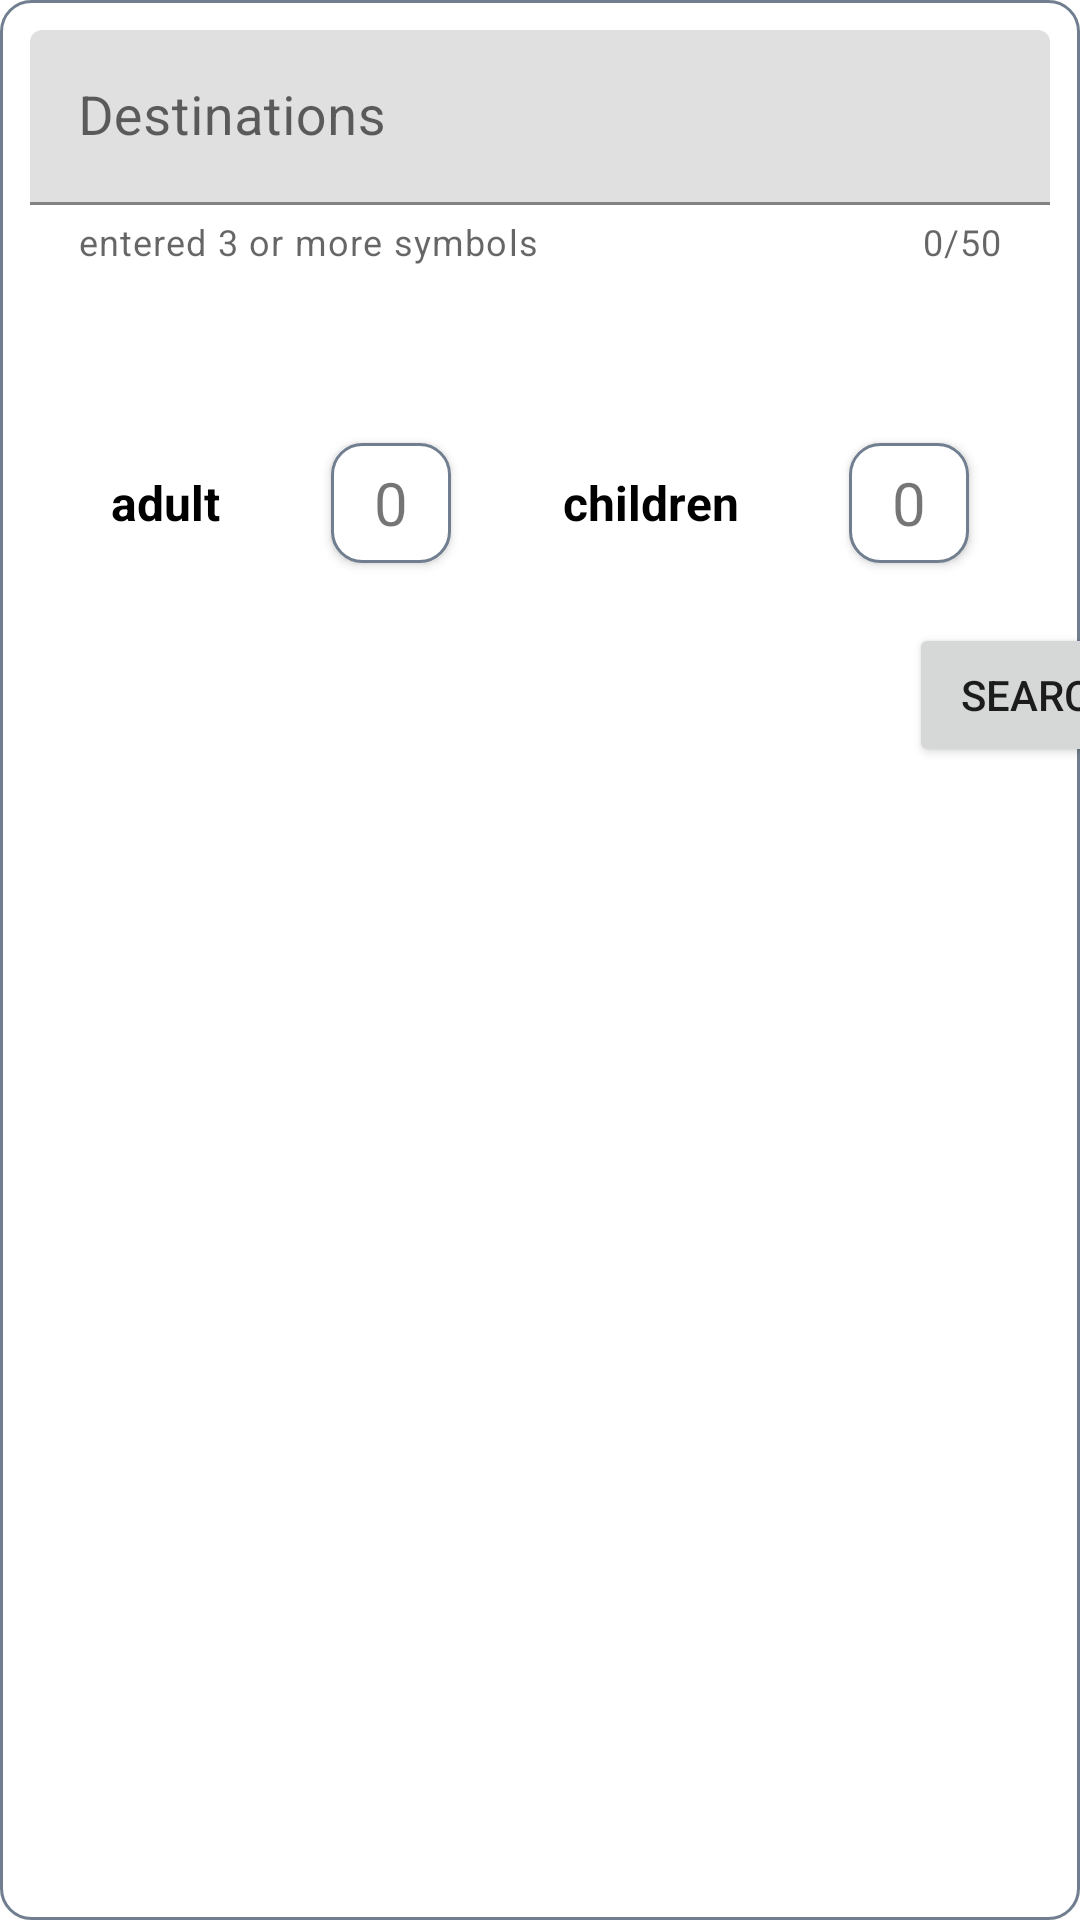

Write the Android layout XML for this screen, with the resource values it uses.
<!-- AndroidManifest.xml: application theme Theme.SkytoursProject -->
<!-- res/layout/fragment_hotels.xml -->
<?xml version="1.0" encoding="utf-8"?>
<androidx.constraintlayout.widget.ConstraintLayout xmlns:android="http://schemas.android.com/apk/res/android"
    xmlns:app="http://schemas.android.com/apk/res-auto"
    xmlns:tools="http://schemas.android.com/tools"
    android:id="@+id/fr_container_hotels"
    android:layout_width="match_parent"
    android:layout_height="match_parent"
    android:background="@drawable/rectangle2">
    

    <com.google.android.material.textfield.TextInputLayout
        android:id="@+id/textInputLayout"
        style="?attr/textInputFilledStyle"
        android:layout_width="match_parent"
        android:layout_height="wrap_content"
        android:layout_marginStart="10sp"
        android:layout_marginTop="10dp"
        android:layout_marginEnd="10sp"
        android:hint="@string/destinations"
        app:counterEnabled="true"
        app:counterMaxLength="50"
        app:endIconMode="clear_text"
        app:errorEnabled="true"
        app:helperText="@string/entered_3_or_more_symbols"
        app:helperTextEnabled="true"
        app:hintAnimationEnabled="true"
        app:layout_constraintEnd_toEndOf="parent"
        app:layout_constraintStart_toStartOf="parent"
        app:layout_constraintTop_toTopOf="parent"
        app:startIconDrawable="@drawable/ic_search_24">

        <com.google.android.material.textfield.TextInputEditText
            android:layout_width="match_parent"
            android:layout_height="wrap_content"
            android:textSize="18sp"
            tools:ignore="TextContrastCheck" />
    </com.google.android.material.textfield.TextInputLayout>

    <ProgressBar
        android:id="@+id/progressBar3"
        style="?android:attr/progressBarStyleHorizontal"
        android:layout_width="391dp"
        android:layout_height="10dp"
        android:indeterminate="true"
        android:visibility="invisible"
        app:layout_constraintEnd_toEndOf="@+id/textInputLayout"
        app:layout_constraintHorizontal_bias="0.0"
        app:layout_constraintStart_toStartOf="@+id/textInputLayout"
        app:layout_constraintTop_toBottomOf="@+id/textInputLayout"
        app:trackCornerRadius="50dp" />

    <androidx.constraintlayout.widget.Group
        android:layout_width="wrap_content"
        android:layout_height="wrap_content"
        android:visibility="gone"
        app:constraint_referenced_ids="hotels_location_icon,text_locate,text_hlocate,maybe_field" />

    <androidx.recyclerview.widget.RecyclerView
        android:id="@+id/destination_list"
        android:layout_width="0dp"
        android:layout_height="10dp"
        android:scrollbars="horizontal"
        android:visibility="gone"
        app:layout_constraintEnd_toEndOf="@+id/text_hlocate"
        app:layout_constraintStart_toStartOf="@+id/maybe_field"
        app:layout_constraintTop_toBottomOf="@+id/maybe_field"
        tools:itemCount="15"
        tools:listitem="@layout/destinations_list">

    </androidx.recyclerview.widget.RecyclerView>

    <com.google.android.material.imageview.ShapeableImageView
        android:id="@+id/calendar_ic"
        android:layout_width="wrap_content"
        android:layout_height="wrap_content"
        android:layout_marginStart="20dp"
        android:layout_marginTop="10dp"
        android:src="@drawable/ic_calendar"
        app:layout_constraintStart_toStartOf="@+id/maybe_field"
        app:layout_constraintTop_toBottomOf="@+id/destination_list" />


    <com.google.android.material.textview.MaterialTextView
        android:id="@+id/tfrom"
        android:layout_width="100dp"
        android:layout_height="0dp"
        android:gravity="center"
        android:hint="@string/from"
        android:textColor="@color/black"
        android:textStyle="bold"
        android:textSize="18sp"
        app:layout_constraintBottom_toBottomOf="@+id/calendar_ic"
        app:layout_constraintEnd_toStartOf="@+id/arrow"
        app:layout_constraintHorizontal_bias="0.5"
        app:layout_constraintStart_toEndOf="@+id/calendar_ic"
        app:layout_constraintTop_toTopOf="@+id/calendar_ic"
        tools:ignore="VisualLintOverlap" />


    <com.google.android.material.imageview.ShapeableImageView
        android:id="@+id/arrow"
        android:layout_width="18dp"
        android:layout_height="0dp"
        android:src="@drawable/ic_arrow_right"
        app:layout_constraintBottom_toBottomOf="@+id/tfrom"
        app:layout_constraintEnd_toStartOf="@+id/tto"
        app:layout_constraintHorizontal_bias="0.5"
        app:layout_constraintStart_toEndOf="@+id/tfrom"
        app:layout_constraintTop_toTopOf="@+id/tfrom" />

    <com.google.android.material.textview.MaterialTextView
        android:id="@+id/tto"
        android:layout_width="100dp"
        android:layout_height="0dp"
        android:layout_marginEnd="5dp"
        android:gravity="center"
        android:hint="@string/to"
        android:textSize="18sp"
        android:textColor="@color/black"
        android:textStyle="bold"
        app:layout_constraintBottom_toBottomOf="@+id/arrow"
        app:layout_constraintEnd_toEndOf="parent"
        app:layout_constraintHorizontal_bias="0.5"
        app:layout_constraintStart_toEndOf="@+id/arrow"
        app:layout_constraintTop_toTopOf="@+id/arrow"
        tools:ignore="VisualLintOverlap" />

    <Button
        android:id="@+id/button_dates"
        android:layout_width='match_parent'
        android:layout_height="0dp"
        android:background="@color/tp"
        app:layout_constraintEnd_toEndOf="parent"
        app:layout_constraintStart_toStartOf="@+id/calendar_ic"
        app:layout_constraintTop_toBottomOf="@+id/destination_list"
        tools:ignore="SpeakableTextPresentCheck" />


    <com.google.android.material.textview.MaterialTextView
        android:id="@+id/viewadult"
        android:layout_width="wrap_content"
        android:layout_height="0dp"
        android:gravity="center"
        android:text="@string/adult"
        android:textColor="@color/black"
        android:textSize="16sp"
        android:layout_marginTop="10sp"
        android:textStyle="bold"
        app:layout_constraintEnd_toStartOf="@+id/adults_hotels_text"
        app:layout_constraintHorizontal_bias="0.5"
        app:layout_constraintStart_toStartOf="parent"
        app:layout_constraintTop_toBottomOf="@+id/button_dates" />

    <com.google.android.material.textview.MaterialTextView
        android:id="@+id/viewchild"
        android:layout_width="wrap_content"
        android:layout_height="0dp"
        android:gravity="center"
        android:text="@string/children"
        android:textColor="@color/black"
        android:textSize="16sp"
        android:textStyle="bold"
        app:layout_constraintBottom_toBottomOf="@+id/adults_hotels_text"
        app:layout_constraintEnd_toStartOf="@+id/childrens_hotels_text"
        app:layout_constraintHorizontal_bias="0.5"
        app:layout_constraintStart_toEndOf="@+id/adults_hotels_text"
        app:layout_constraintTop_toTopOf="@+id/adults_hotels_text" />


    <ImageButton
        android:id="@+id/buttonroom"
        style="@style/ThemeOverlay.Material3.AutoCompleteTextView.FilledBox"
        android:layout_width="match_parent"
        android:layout_height="0dp"
        android:background="@color/tp"
        android:contentDescription="@string/add_adults_or_childrens"
        android:text=""
        app:layout_constraintBottom_toBottomOf="@+id/adults_hotels_text"
        app:layout_constraintEnd_toEndOf="parent"
        app:layout_constraintStart_toStartOf="parent"
        app:layout_constraintTop_toTopOf="@+id/adults_hotels_text"
        tools:ignore="SpeakableTextPresentCheck,TouchTargetSizeCheck" />

    <com.google.android.material.textview.MaterialTextView
        android:id="@+id/adults_hotels_text"
        android:layout_width="40sp"
        android:layout_height="40dp"
        android:background="@drawable/rectangle2"
        android:elevation="2dp"
        android:gravity="center"
        android:text="@string/zero"
        android:textSize="20sp"
        app:layout_constraintBottom_toBottomOf="@+id/viewadult"
        app:layout_constraintEnd_toStartOf="@+id/viewchild"
        app:layout_constraintHorizontal_bias="0.5"
        app:layout_constraintStart_toEndOf="@+id/viewadult"
        app:layout_constraintTop_toTopOf="@+id/viewadult" />

    <com.google.android.material.textview.MaterialTextView
        android:id="@+id/childrens_hotels_text"
        android:layout_width="40sp"
        android:layout_height="40dp"
        android:background="@drawable/rectangle2"
        android:elevation="2dp"
        android:gravity="center"
        android:text="@string/zero"
        android:textSize="20sp"
        app:layout_constraintBottom_toBottomOf="@+id/viewchild"
        app:layout_constraintEnd_toEndOf="parent"
        app:layout_constraintHorizontal_bias="0.5"
        app:layout_constraintStart_toEndOf="@+id/viewchild"
        app:layout_constraintTop_toTopOf="@+id/viewchild" />

    <com.google.android.material.imageview.ShapeableImageView
        android:id="@+id/hotels_location_icon"
        android:layout_width="40dp"
        android:layout_height="40dp"
        android:src="@drawable/ic_location"
        android:visibility="visible"
        app:layout_constraintStart_toStartOf="@+id/textInputLayout"
        app:layout_constraintTop_toBottomOf="@+id/progressBar3" />

    <com.google.android.material.textview.MaterialTextView
        android:id="@+id/text_locate"
        android:layout_width="0dp"
        android:layout_height="wrap_content"
        android:text="@string/search_near"
        android:textColor="@color/black"
        android:textSize="18sp"
        android:textStyle="bold"
        android:visibility="visible"
        app:layout_constraintEnd_toEndOf="@+id/progressBar3"
        app:layout_constraintStart_toEndOf="@+id/hotels_location_icon"
        app:layout_constraintTop_toBottomOf="@+id/progressBar3" />

    <TextView
        android:id="@+id/text_hlocate"
        android:layout_width="0dp"
        android:layout_height="wrap_content"
        android:text="@string/detect_location"
        android:textColor="@color/gray_main"
        android:textSize="15sp"
        android:visibility="visible"
        app:layout_constraintEnd_toEndOf="@+id/text_locate"
        app:layout_constraintStart_toEndOf="@+id/hotels_location_icon"
        app:layout_constraintTop_toBottomOf="@+id/text_locate" />

    <TextView
        android:id="@+id/maybe_field"
        android:layout_width="wrap_content"
        android:layout_height="wrap_content"
        android:layout_marginStart="10dp"
        android:layout_marginTop="5dp"
        android:text="@string/maybe_u_mean"
        android:textColor="@color/gray_main"
        android:textStyle="bold"
        android:visibility="visible"
        app:layout_constraintStart_toStartOf="parent"
        app:layout_constraintTop_toBottomOf="@+id/text_hlocate" />


    <Button
        android:id="@+id/search_hotels_button"
        android:layout_width="wrap_content"
        android:layout_height="wrap_content"
        android:elevation="5dp"
        android:text="@string/search"
        android:layout_marginEnd="10sp"
        android:layout_marginTop="20dp"
        app:layout_constraintEnd_toEndOf="@+id/progressBar3"
        app:layout_constraintTop_toBottomOf="@+id/childrens_hotels_text">

    </Button>

</androidx.constraintlayout.widget.ConstraintLayout>
<!-- res/layout/destinations_list.xml (included above) -->
<?xml version="1.0" encoding="utf-8"?>
<androidx.cardview.widget.CardView xmlns:android="http://schemas.android.com/apk/res/android"
    xmlns:card_view="http://schemas.android.com/apk/res-auto"
    xmlns:tools="http://schemas.android.com/tools"
    android:layout_width="match_parent"
    android:layout_height="wrap_content"
    android:layout_marginTop="1dp"
    android:layout_marginLeft="0dp"
    android:layout_marginRight="0dp"
    android:id="@+id/cardView"
    card_view:cardCornerRadius="2dp"
    card_view:contentPadding="1dp"
    android:background="@color/tp"
    style="@style/CustomCardViewStyle"
    android:clickable="true">

















        <androidx.constraintlayout.widget.ConstraintLayout
            android:layout_width="match_parent"
            android:layout_height="wrap_content"
            android:layout_alignParentStart="true"
            android:layout_alignParentTop="true"
            android:layout_alignParentBottom="true"
            android:background="@color/tp"
            card_view:layout_constraintBottom_toBottomOf="parent"
            card_view:layout_constraintEnd_toEndOf="parent"
            card_view:layout_constraintTop_toTopOf="parent">

            <TextView
                android:id="@+id/cities_field"
                android:layout_width="wrap_content"
                android:layout_height="wrap_content"
                android:layout_marginTop="5dp"
                android:layout_marginEnd="10dp"
                android:layout_marginStart="10dp"
                android:layout_marginBottom="5dp"
                android:gravity="clip_vertical"
                android:foregroundGravity="left"
                android:text=""
                tools:text="City"
                android:textColor="@color/gray_main"
                android:textSize="18sp"
                android:textStyle="normal"
                card_view:layout_constraintBottom_toBottomOf="parent"
                card_view:layout_constraintEnd_toEndOf="parent"
                card_view:layout_constraintHorizontal_bias="0.046"
                card_view:layout_constraintStart_toStartOf="parent"
                card_view:layout_constraintTop_toTopOf="parent"
                card_view:layout_constraintVertical_bias="0.0">
            </TextView>

            <TextView
                android:id="@+id/locate_field"
                android:layout_width="wrap_content"
                android:layout_height="wrap_content"
                android:foregroundGravity="left"
                android:gravity="center|center_vertical"
                android:text=""
                tools:text="locale"
                android:textColor="@color/gray_m"
                android:textSize="15sp"
                android:textStyle="normal"
                android:layout_marginTop="5dp"
                android:layout_marginBottom="5dp"
                card_view:layout_constraintBottom_toBottomOf="parent"
                card_view:layout_constraintStart_toStartOf="@+id/cities_field"
                card_view:layout_constraintTop_toBottomOf="@+id/cities_field"
                card_view:layout_constraintVertical_bias="0.0">

            </TextView>
        </androidx.constraintlayout.widget.ConstraintLayout>
</androidx.cardview.widget.CardView>
<!-- resources referenced by this layout -->
<resources>
  <color name="black">#FF000000</color>
  <color name="gray_m">#78707E8F</color>
  <color name="gray_main">#707e8f</color>
  <color name="tp">@android:color/transparent</color>
  <!-- drawable rectangle2 (drawable) -->
  <?xml version="1.0" encoding="utf-8"?>
  <shape xmlns:android="http://schemas.android.com/apk/res/android"
      android:shape="rectangle">
      <corners
          android:radius="10dp"
          />
      <solid
          android:color="@color/white"/>
      <stroke
          android:width="1dp"
          android:color="@color/gray_main"/>
  </shape>
  <string name="add_adults_or_childrens" translatable="false">add adults or childrens</string>
  <string name="adult">"adult"</string>
  <string name="children">"children"</string>
  <string name="destinations">"Destinations"</string>
  <string name="detect_location">(detect location)</string>
  <string name="entered_3_or_more_symbols" translatable="false">entered 3 or more symbols</string>
  <string name="from">"from"</string>
  <string name="maybe_u_mean">Возможно, вы имели ввиду:</string>
  <string name="search">"Search"</string>
  <string name="search_near">search near</string>
  <string name="to">"to"</string>
  <string name="zero">0</string>
  <style name="CustomCardViewStyle" parent="@style/Widget.MaterialComponents.CardView">
          <item name="shapeAppearanceOverlay">@style/ShapeAppearanceOverlay_card_custom_corners</item>
          <item name="background">@color/tp</item>
          <item name="backgroundColor">@color/tp</item>
      </style>
  <style name="Theme.SkytoursProject" parent="Theme.MaterialComponents.DayNight.NoActionBar">
          
          <item name="colorAccent">@color/teal_main</item> //заголовки настроек
          <item name="colorPrimary">@color/teal_main</item> //основной цвет фокуссировки таба, меню
          <item name="colorPrimaryVariant">@color/pink</item>
          <item name="colorOnPrimary">@color/white_gray</item> //Календарь, диалоги
          
          <item name="colorSecondary">@color/teal_l</item>
          <item name="colorSecondaryVariant">@color/teal_d</item>
          <item name="colorOnSecondary">@color/black</item>
  
          
                  <item name="android:statusBarColor">?attr/colorPrimaryVariant</item>
          
          <item name="android:windowAnimationStyle">@null</item>
          <item name="android:windowTranslucentStatus">true</item>
  
          <item name="labelColor">@color/black</item>
  
          <item name="labelTextSize">20sp</item>
          <item name="fromToTextSize">16sp</item>
  
          <item name="defaultHW">48dp</item>
          <item name="defaultMargin">8dp</item>
          <item name="doubleMargin">16dp</item>
  
      </style>
  <color name="white">#FFFFFFFF</color>
  <style name="ShapeAppearanceOverlay_card_custom_corners" parent="">
          <item name="cornerFamily">rounded</item>
          <item name="cornerSizeTopRight">0dp</item>
          <item name="cornerSizeTopLeft">0dp</item>
          <item name="cornerSizeBottomRight">0dp</item>
          <item name="cornerSizeBottomLeft">40dp</item>
      </style>
  <color name="teal_main">#119CA4</color>
  <color name="pink">#E1C82FD0</color>
  <color name="white_gray">#ECEFF1</color>
  <color name="teal_l">#FF03DAC5</color>
  <color name="teal_d">#FF018786</color>
</resources>
